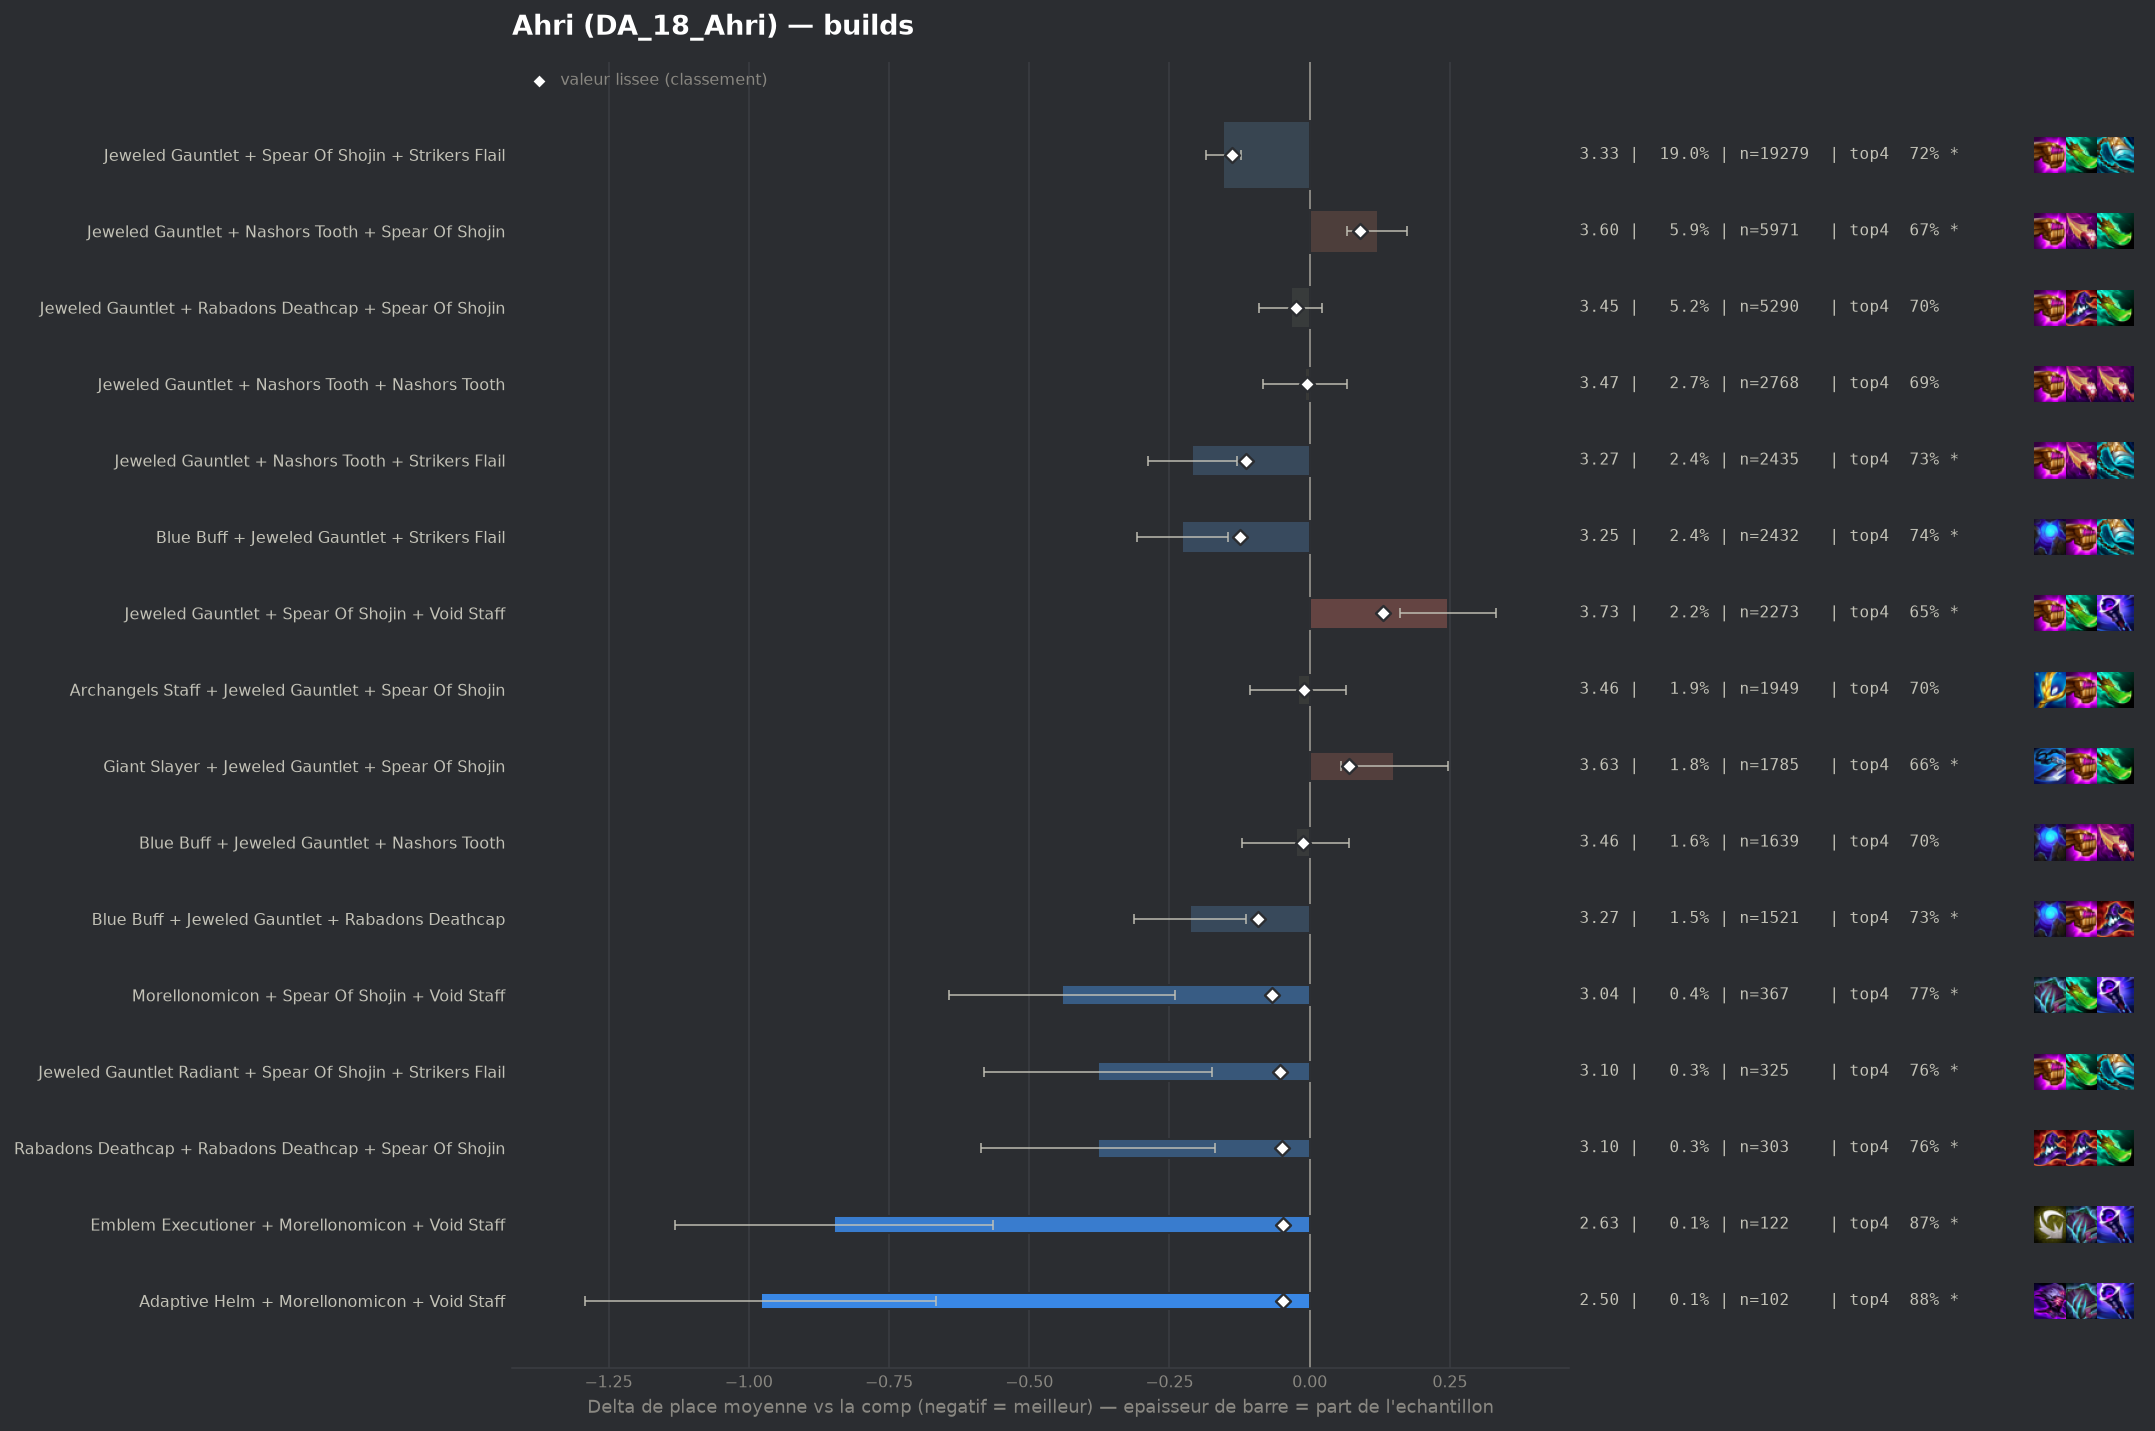

Values plotted in this chart, from the file beside it:
group, label, n, share, avg_place, shrunk_avg, score, d_avg, d_avg_pess, impact, d_top4, win, top2, top4, sd, z, p, significant
populaire, Jeweled Gauntlet + Spear Of Shojin + Str…, 19279, 0.1902, 3.326, 3.34, -0.139, -0.154, -0.123, 0.0264, 0.0268, 0.2328, 0.425, 0.7201, 2.001, -9.75, 0.0, True
populaire, Blue Buff + Jeweled Gauntlet + Strikers …, 2432, 0.024, 3.253, 3.356, -0.124, -0.227, -0.146, 0.003, 0.0419, 0.2442, 0.4445, 0.7352, 1.993, -5.54, 0.0, True
populaire, Jeweled Gauntlet + Nashors Tooth + Strik…, 2435, 0.02403, 3.27, 3.365, -0.114, -0.21, -0.13, 0.0027, 0.0361, 0.2366, 0.4415, 0.7294, 1.969, -5.19, 0.0, True
pepite, Blue Buff + Jeweled Gauntlet + Rabadons …, 1521, 0.01501, 3.266, 3.388, -0.092, -0.214, -0.114, 0.0014, 0.0339, 0.2301, 0.4425, 0.7272, 1.967, -4.2, 3e-05, True
pepite, Morellonomicon + Spear Of Shojin + Void …, 367, 0.003621, 3.038, 3.412, -0.068, -0.441, -0.24, 0.0002, 0.0724, 0.2561, 0.5177, 0.7657, 1.965, -4.29, 2e-05, True
pepite, Jeweled Gauntlet Radiant + Spear Of Shoj…, 325, 0.003207, 3.102, 3.427, -0.052, -0.378, -0.175, 0.0002, 0.0637, 0.2431, 0.4677, 0.7569, 1.866, -3.64, 0.00027, True
pepite, Rabadons Deathcap + Rabadons Deathcap + …, 303, 0.00299, 3.102, 3.43, -0.049, -0.377, -0.168, 0.0001, 0.0658, 0.2244, 0.4653, 0.7591, 1.854, -3.53, 0.00041, True
pepite, Emblem Executioner + Morellonomicon + Vo…, 122, 0.001204, 2.631, 3.431, -0.048, -0.848, -0.565, 0.0001, 0.1756, 0.2951, 0.5738, 0.8689, 1.595, -5.87, 0.0, True
pepite, Adaptive Helm + Morellonomicon + Void St…, 102, 0.001006, 2.5, 3.432, -0.047, -0.979, -0.667, 0.0, 0.1891, 0.3529, 0.6275, 0.8824, 1.607, -6.15, 0.0, True
, Jeweled Gauntlet + Spear Of Shojin Radia…, 254, 0.002506, 3.067, 3.433, -0.046, -0.412, -0.172, 0.0001, 0.0548, 0.2913, 0.4724, 0.748, 1.95, -3.37, 0.00076, True
, Jeweled Gauntlet + Spear Of Shojin + Str…, 245, 0.002417, 3.049, 3.433, -0.046, -0.43, -0.196, 0.0001, 0.0986, 0.2531, 0.4694, 0.7918, 1.871, -3.6, 0.00032, True
, Emblem Executioner + Nashors Tooth + Rab…, 204, 0.002013, 3.039, 3.439, -0.04, -0.44, -0.183, 0.0001, 0.0763, 0.2304, 0.4951, 0.7696, 1.87, -3.36, 0.00079, True
, Giant Slayer + Rabadons Deathcap + Spear…, 320, 0.003157, 3.197, 3.441, -0.039, -0.283, -0.069, 0.0001, 0.0505, 0.2344, 0.4594, 0.7438, 1.942, -2.6, 0.00937, True
, Emblem Executioner + Nashors Tooth + Str…, 184, 0.001815, 3.005, 3.44, -0.039, -0.474, -0.185, 0.0001, 0.0622, 0.3043, 0.5435, 0.7554, 1.999, -3.21, 0.00131, True
, Adaptive Helm + Jeweled Gauntlet + Strik…, 399, 0.003937, 3.246, 3.441, -0.038, -0.234, -0.037, 0.0002, 0.0436, 0.2506, 0.4361, 0.7368, 1.997, -2.33, 0.01964, True
, Blue Buff + Morellonomicon + Void Staff, 125, 0.001233, 2.864, 3.444, -0.036, -0.615, -0.285, 0.0, 0.1147, 0.32, 0.52, 0.808, 1.886, -3.65, 0.00027, True
, Blue Buff + Rabadons Deathcap + Rabadons…, 130, 0.001283, 2.892, 3.444, -0.035, -0.587, -0.305, 0.0, 0.1298, 0.2308, 0.4846, 0.8231, 1.637, -4.08, 4e-05, True
, Emblem Executioner + Spear Of Shojin + V…, 101, 0.0009965, 2.792, 3.447, -0.033, -0.687, -0.326, 0.0, 0.1087, 0.3168, 0.5545, 0.802, 1.853, -3.73, 0.00019, True
, Blue Buff Radiant + Jeweled Gauntlet + S…, 123, 0.001214, 2.951, 3.449, -0.03, -0.528, -0.211, 0.0, 0.1116, 0.2764, 0.4472, 0.8049, 1.794, -3.26, 0.0011, True
, Rabadons Deathcap + Spear Of Shojin + Vo…, 463, 0.004568, 3.324, 3.45, -0.029, -0.155, 0.0, 0.0001, 0.0324, 0.2333, 0.4471, 0.7257, 2.076, -1.61, 0.108, False
, Emblem Executioner + Blue Buff + Rabadon…, 213, 0.002102, 3.174, 3.45, -0.029, -0.306, -0.027, 0.0001, 0.0203, 0.3239, 0.446, 0.7136, 2.074, -2.15, 0.03167, False
, Blue Buff + Rabadons Deathcap + Spear Of…, 215, 0.002121, 3.186, 3.451, -0.028, -0.293, -0.04, 0.0001, 0.0602, 0.2372, 0.4419, 0.7535, 1.893, -2.27, 0.02325, True
, Red Buff + Spear Of Shojin + Void Staff, 107, 0.001056, 2.916, 3.451, -0.028, -0.564, -0.187, 0.0, 0.0824, 0.3271, 0.5514, 0.7757, 1.987, -2.93, 0.00336, True
, Archangels Staff + Rabadons Deathcap + S…, 315, 0.003108, 3.276, 3.452, -0.027, -0.203, 0.0, 0.0001, 0.0242, 0.2286, 0.4286, 0.7175, 1.916, -1.88, 0.0603, False
, Emblem Invoker + Jeweled Gauntlet + Stri…, 97, 0.0009571, 2.887, 3.452, -0.027, -0.593, -0.245, 0.0, 0.1212, 0.2887, 0.4639, 0.8144, 1.746, -3.34, 0.00083, True
, Emblem Executioner + Blue Buff + Jeweled…, 171, 0.001687, 3.146, 3.453, -0.026, -0.333, -0.047, 0.0, 0.0845, 0.2515, 0.4211, 0.7778, 1.906, -2.28, 0.02239, True
, Morellonomicon + Rabadons Deathcap + Voi…, 86, 0.0008485, 2.849, 3.454, -0.026, -0.631, -0.268, 0.0, 0.1439, 0.2326, 0.5, 0.8372, 1.715, -3.41, 0.00066, True
populaire, Jeweled Gauntlet + Rabadons Deathcap + S…, 5290, 0.0522, 3.446, 3.455, -0.024, -0.034, 0.0, 0.0013, 0.0037, 0.2106, 0.3992, 0.697, 2.022, -1.18, 0.2381, False
, Archangels Staff + Jeweled Gauntlet + St…, 193, 0.001904, 3.228, 3.458, -0.022, -0.251, 0.0, 0.0, 0.0425, 0.2383, 0.4404, 0.7358, 1.955, -1.78, 0.07436, False
, Blue Buff + Morellonomicon + Rabadons De…, 72, 0.0007104, 2.847, 3.458, -0.022, -0.632, -0.276, 0.0, 0.1401, 0.25, 0.4861, 0.8333, 1.543, -3.48, 0.00051, True
, Archangels Staff + Hextech Gunblade + Sp…, 69, 0.0006808, 2.826, 3.458, -0.022, -0.653, -0.213, 0.0, 0.1328, 0.3188, 0.5217, 0.8261, 1.865, -2.91, 0.00362, True
, Adaptive Helm + Jeweled Gauntlet + Nasho…, 483, 0.004766, 3.371, 3.458, -0.021, -0.109, 0.0, 0.0001, 0.0065, 0.2133, 0.4079, 0.6998, 1.964, -1.21, 0.2245, False
, Adaptive Helm + Blue Buff + Rabadons Dea…, 101, 0.0009965, 3.03, 3.458, -0.021, -0.45, -0.137, 0.0, 0.0988, 0.2079, 0.4455, 0.7921, 1.601, -2.82, 0.0048, True
, Blue Buff + Giant Slayer + Rabadons Deat…, 123, 0.001214, 3.13, 3.459, -0.02, -0.349, -0.039, 0.0, 0.1035, 0.2195, 0.4065, 0.7967, 1.753, -2.21, 0.02722, False
, Giant Slayer + Morellonomicon + Spear Of…, 83, 0.0008189, 2.976, 3.46, -0.02, -0.503, -0.123, 0.0, 0.0778, 0.2771, 0.4819, 0.7711, 1.77, -2.59, 0.00958, True
, Adaptive Helm Radiant + Jeweled Gauntlet…, 60, 0.000592, 2.767, 3.459, -0.02, -0.713, -0.232, 0.0, 0.1401, 0.3333, 0.55, 0.8333, 1.901, -2.9, 0.00369, True
, Morellonomicon + Rabadons Deathcap + Spe…, 153, 0.00151, 3.209, 3.46, -0.019, -0.27, 0.0, 0.0, 0.0584, 0.183, 0.3987, 0.7516, 1.733, -1.93, 0.05394, False
, Eternal Pact + Jeweled Gauntlet + Nashor…, 145, 0.001431, 3.207, 3.461, -0.018, -0.273, 0.0, 0.0, 0.0378, 0.2483, 0.4276, 0.731, 1.857, -1.77, 0.07741, False
, Blue Buff + Hextech Gunblade + Rabadons …, 73, 0.0007203, 2.973, 3.462, -0.018, -0.507, -0.056, 0.0, 0.1149, 0.3014, 0.5068, 0.8082, 1.965, -2.2, 0.02763, False
, Jeweled Gauntlet + Rabadons Deathcap + S…, 64, 0.0006315, 2.875, 3.461, -0.018, -0.604, -0.143, 0.0, 0.1036, 0.2812, 0.5156, 0.7969, 1.883, -2.57, 0.01027, True
, Emblem Executioner + Morellonomicon + Sp…, 52, 0.0005131, 2.75, 3.461, -0.018, -0.729, -0.287, 0.0, 0.1913, 0.25, 0.5, 0.8846, 1.628, -3.23, 0.00124, True
, Manazane + Jeweled Gauntlet + Strikers F…, 291, 0.002871, 3.344, 3.462, -0.017, -0.136, 0.0, 0.0, 0.0181, 0.2199, 0.4296, 0.7113, 1.995, -1.16, 0.2463, False
, Archangels Staff + Archangels Staff + Sp…, 127, 0.001253, 3.197, 3.463, -0.017, -0.283, 0.0, 0.0, 0.0469, 0.2205, 0.4252, 0.7402, 1.895, -1.68, 0.09314, False
, Jeweled Gauntlet Radiant + Nashors Tooth…, 40, 0.0003947, 2.625, 3.463, -0.017, -0.854, -0.319, 0.0, 0.1817, 0.3, 0.575, 0.875, 1.728, -3.13, 0.00177, True
, Jeweled Gauntlet + Nashors Tooth + Rabad…, 1222, 0.01206, 3.436, 3.463, -0.016, -0.043, 0.0, 0.0002, 0.008, 0.2087, 0.3936, 0.7013, 1.989, -0.75, 0.4503, False
, Adaptive Helm + Rabadons Deathcap + Spea…, 136, 0.001342, 3.235, 3.464, -0.015, -0.244, 0.0, 0.0, 0.0861, 0.1765, 0.3897, 0.7794, 1.787, -1.59, 0.1115, False
, Archangels Staff + Blue Buff + Spear Of …, 84, 0.0008288, 3.107, 3.465, -0.015, -0.372, -0.003, 0.0, 0.1163, 0.2143, 0.4167, 0.8095, 1.725, -1.98, 0.04811, False
, Blue Buff Radiant + Jeweled Gauntlet + R…, 72, 0.0007104, 3.042, 3.464, -0.015, -0.438, 0.0, 0.0, 0.0706, 0.2778, 0.4861, 0.7639, 1.947, -1.91, 0.0565, False
, Adaptive Helm + Spear Of Shojin + Void S…, 58, 0.0005723, 2.948, 3.465, -0.015, -0.531, -0.05, 0.0, 0.0826, 0.2586, 0.5345, 0.7759, 1.87, -2.16, 0.0306, False
, Blue Buff + Morellonomicon + Spear Of Sh…, 43, 0.0004243, 2.767, 3.465, -0.015, -0.712, -0.165, 0.0, 0.0974, 0.3488, 0.5814, 0.7907, 1.828, -2.55, 0.01067, True
, Archangels Staff + Blue Buff + Jeweled G…, 552, 0.005446, 3.42, 3.467, -0.013, -0.059, 0.0, 0.0001, 0.0187, 0.1884, 0.3768, 0.712, 1.885, -0.73, 0.4626, False
, Blue Buff + Rabadons Deathcap + Void Sta…, 162, 0.001598, 3.309, 3.467, -0.013, -0.171, 0.0, 0.0, 0.066, 0.1975, 0.3951, 0.7593, 1.84, -1.18, 0.238, False
, Archangels Staff + Spear Of Shojin + Voi…, 160, 0.001579, 3.306, 3.467, -0.013, -0.173, 0.0, 0.0, 0.0567, 0.2125, 0.4437, 0.75, 2.009, -1.09, 0.2761, False
, Emblem Lunar + Jeweled Gauntlet + Nashor…, 87, 0.0008584, 3.161, 3.466, -0.013, -0.318, 0.0, 0.0, 0.0539, 0.2759, 0.4598, 0.7471, 1.947, -1.53, 0.1272, False
, Emblem Flora Fatalis + Blue Buff + Jewel…, 75, 0.00074, 3.12, 3.467, -0.013, -0.359, 0.0, 0.0, 0.0534, 0.32, 0.4933, 0.7467, 2.123, -1.47, 0.1427, False
, Archangels Staff + Archangels Staff + Bl…, 59, 0.0005821, 3.034, 3.467, -0.013, -0.445, 0.0, 0.0, 0.1203, 0.2373, 0.5085, 0.8136, 1.804, -1.9, 0.05789, False
, Hand Of Justice + Jeweled Gauntlet + Spe…, 125, 0.001233, 3.272, 3.467, -0.012, -0.207, 0.0, 0.0, 0.0507, 0.232, 0.464, 0.744, 2.029, -1.14, 0.2535, False
populaire, Blue Buff + Jeweled Gauntlet + Nashors T…, 1639, 0.01617, 3.455, 3.468, -0.011, -0.025, 0.0, 0.0002, 0.0065, 0.191, 0.3813, 0.6998, 1.97, -0.51, 0.6125, False
, Hextech Gunblade + Jeweled Gauntlet + Sp…, 627, 0.006186, 3.432, 3.468, -0.011, -0.047, 0.0, 0.0001, 0.0324, 0.1994, 0.378, 0.7257, 1.984, -0.59, 0.5528, False
, Blue Buff + Jeweled Gauntlet + Morellono…, 226, 0.00223, 3.372, 3.469, -0.011, -0.108, 0.0, 0.0, 0.0368, 0.1858, 0.3938, 0.7301, 1.92, -0.84, 0.3995, False
... 197 more rows
